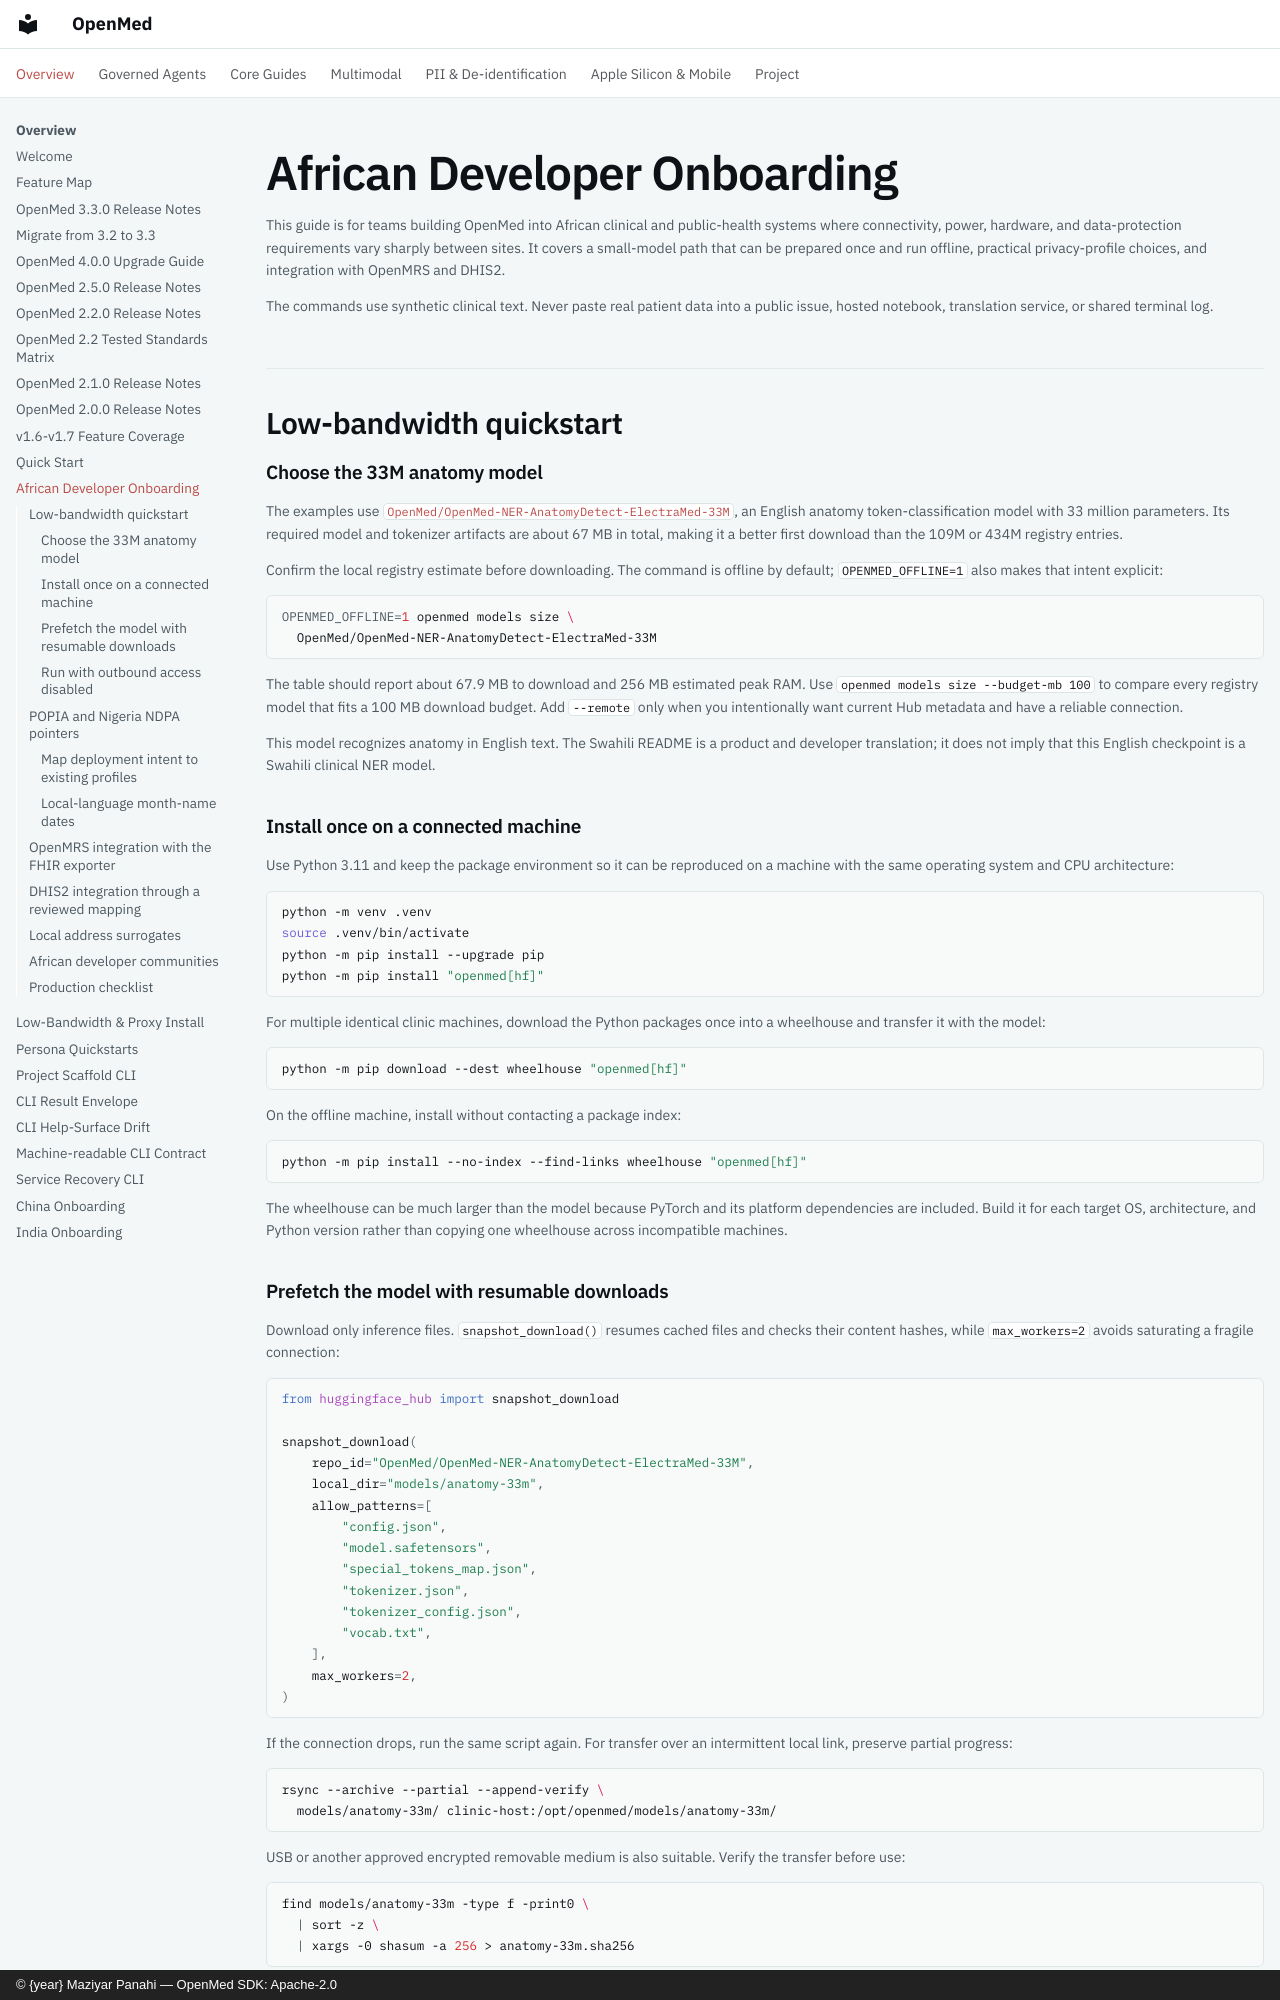

repository: maziyarpanahi/openmed · page: africa-onboarding/index.html · generator: mkdocs · copyright: © {year} Maziyar Panahi — OpenMed SDK: Apache-2.0

# African Developer Onboarding

This guide is for teams building OpenMed into African clinical and public-health
systems where connectivity, power, hardware, and data-protection requirements
vary sharply between sites. It covers a small-model path that can be prepared
once and run offline, practical privacy-profile choices, and integration with
OpenMRS and DHIS2.

The commands use synthetic clinical text. Never paste real patient data into a
public issue, hosted notebook, translation service, or shared terminal log.

## Low-bandwidth quickstart

### Choose the 33M anatomy model

The examples use
[`OpenMed/OpenMed-NER-AnatomyDetect-ElectraMed-33M`](https://huggingface.co/OpenMed/OpenMed-NER-AnatomyDetect-ElectraMed-33M),
an English anatomy token-classification model with 33 million parameters. Its
required model and tokenizer artifacts are about 67 MB in total, making it a
better first download than the 109M or 434M registry entries.

Confirm the local registry estimate before downloading. The command is offline
by default; `OPENMED_OFFLINE=1` also makes that intent explicit:

```bash
OPENMED_OFFLINE=1 openmed models size \
  OpenMed/OpenMed-NER-AnatomyDetect-ElectraMed-33M
```

The table should report about 67.9 MB to download and 256 MB estimated peak
RAM. Use `openmed models size --budget-mb 100` to compare every registry model
that fits a 100 MB download budget. Add `--remote` only when you intentionally
want current Hub metadata and have a reliable connection.

This model recognizes anatomy in English text. The Swahili README is a product
and developer translation; it does not imply that this English checkpoint is a
Swahili clinical NER model.

### Install once on a connected machine

Use Python 3.11 and keep the package environment so it can be reproduced on a
machine with the same operating system and CPU architecture:

```bash
python -m venv .venv
source .venv/bin/activate
python -m pip install --upgrade pip
python -m pip install "openmed[hf]"
```

For multiple identical clinic machines, download the Python packages once into
a wheelhouse and transfer it with the model:

```bash
python -m pip download --dest wheelhouse "openmed[hf]"
```

On the offline machine, install without contacting a package index:

```bash
python -m pip install --no-index --find-links wheelhouse "openmed[hf]"
```

The wheelhouse can be much larger than the model because PyTorch and its
platform dependencies are included. Build it for each target OS, architecture,
and Python version rather than copying one wheelhouse across incompatible
machines.

### Prefetch the model with resumable downloads

Download only inference files. `snapshot_download()` resumes cached files and
checks their content hashes, while `max_workers=2` avoids saturating a fragile
connection:

```python
from huggingface_hub import snapshot_download

snapshot_download(
    repo_id="OpenMed/OpenMed-NER-AnatomyDetect-ElectraMed-33M",
    local_dir="models/anatomy-33m",
    allow_patterns=[
        "config.json",
        "model.safetensors",
        "special_tokens_map.json",
        "tokenizer.json",
        "tokenizer_config.json",
        "vocab.txt",
    ],
    max_workers=2,
)
```

If the connection drops, run the same script again. For transfer over an
intermittent local link, preserve partial progress:

```bash
rsync --archive --partial --append-verify \
  models/anatomy-33m/ clinic-host:/opt/openmed/models/anatomy-33m/
```

USB or another approved encrypted removable medium is also suitable. Verify
the transfer before use:

```bash
find models/anatomy-33m -type f -print0 \
  | sort -z \
  | xargs -0 shasum -a 256 > anatomy-33m.sha256
```

Keep the checksum file with the deployment record. If you generated it on the
connected machine, verify it on the destination with `shasum -a 256 -c`.
